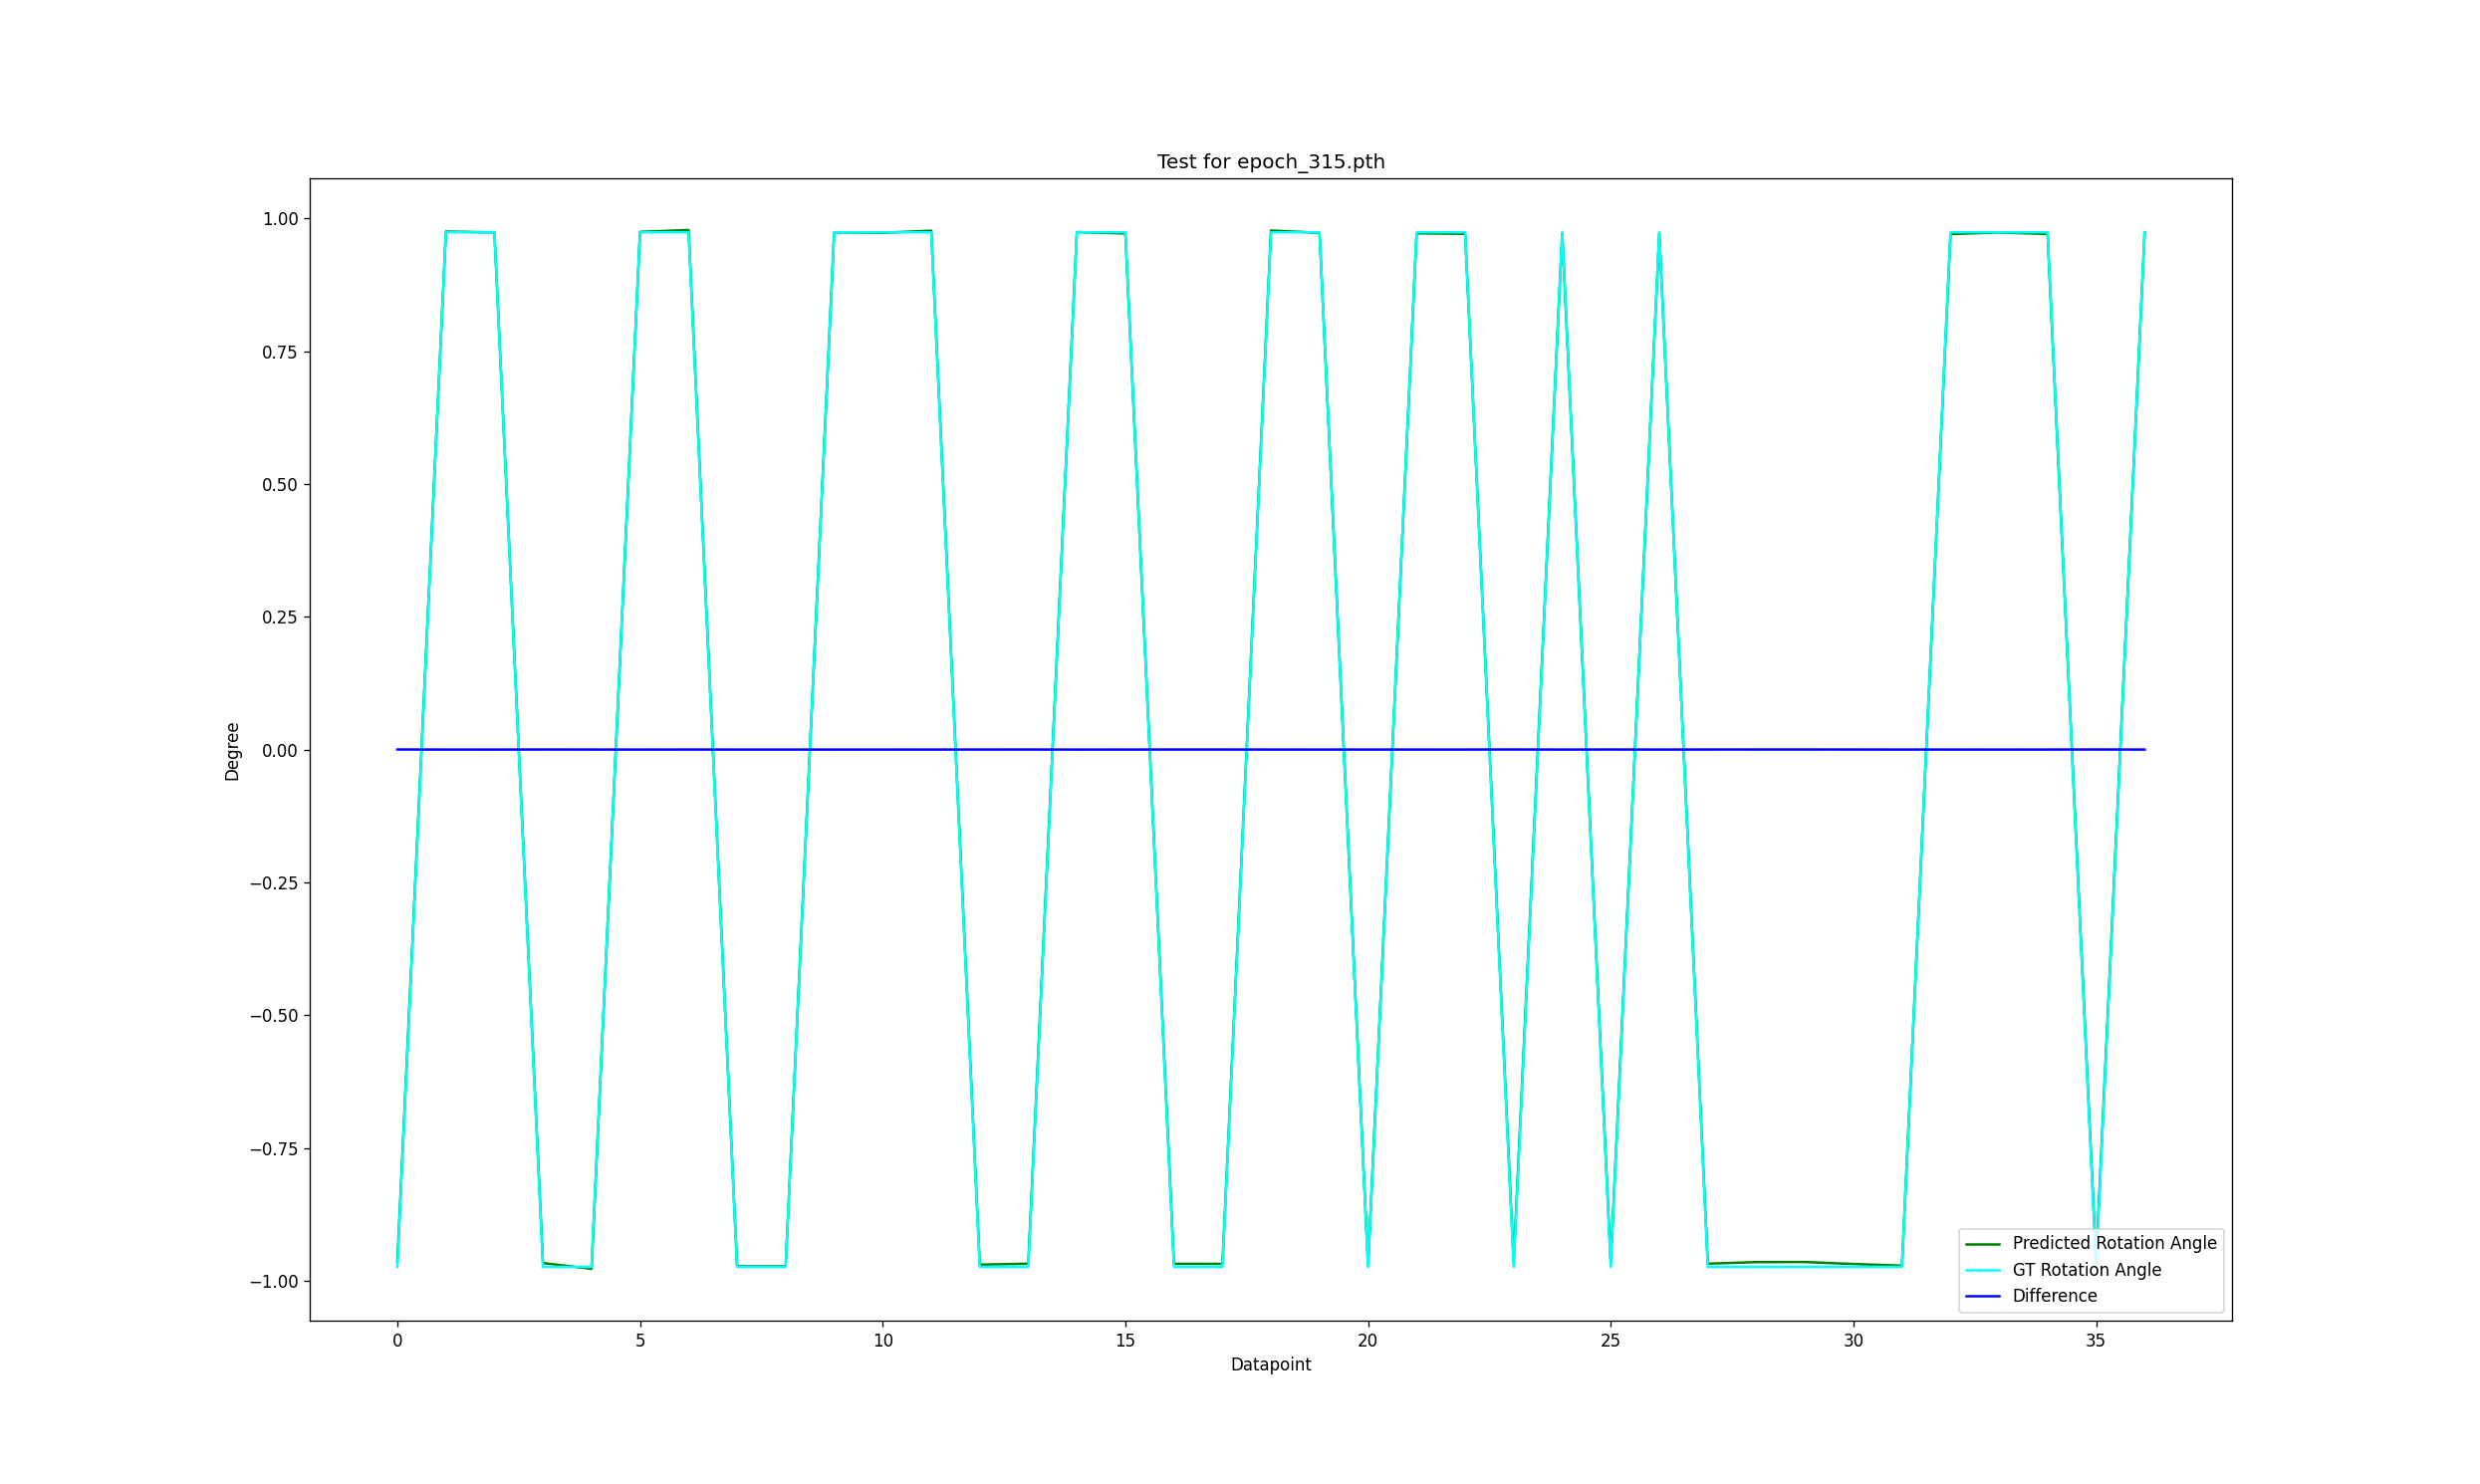

The file beside this chart, header and first rows:
-9.642350940470366671e-01, -9.740282517223993741e-01, 1.709228456020332743e-04
9.752954114691088083e-01, 9.740282517223993741e-01, 2.211610972881541959e-05
9.737987462672297312e-01, 9.740282517223993741e-01, 4.005625843999521818e-06
-9.667528725298325520e-01, -9.740282517223993741e-01, 1.269793212413765360e-04
-9.776587636436390172e-01, -9.740282517223993741e-01, 6.336438655853496305e-05
9.748007563628117156e-01, 9.740282517223993741e-01, 1.348274946212993375e-05
9.782462666339658552e-01, 9.740282517223993741e-01, 7.361824810505138150e-05
-9.731341902053285420e-01, -9.740282517223993741e-01, 1.560431718826069125e-05
-9.730195710933192688e-01, -9.740282517223993741e-01, 1.760479807853473910e-05
9.740518901533432583e-01, 9.740282517223993741e-01, 4.125684499763082602e-07
9.730508405531133054e-01, 9.740282517223993741e-01, 1.705904304981006869e-05
9.769471433094881752e-01, 9.740282517223993741e-01, 5.094426870346294156e-05
-9.697931604841344422e-01, -9.740282517223993741e-01, 7.391628623008503207e-05
-9.680412169620262741e-01, -9.740282517223993741e-01, 1.044934689998604227e-04
9.743230700077339934e-01, 9.740282517223993741e-01, 5.145549774172170077e-06
9.717685792581490789e-01, 9.740282517223993741e-01, 3.943872451782001742e-05
-9.681735518771952265e-01, -9.740282517223993741e-01, 1.021837890148140360e-04
-9.683402511816259217e-01, -9.740282517223993741e-01, 9.927433729171528110e-05
9.772944157401011189e-01, 9.740282517223993741e-01, 5.700531601906047574e-05
9.730067644886255529e-01, 9.740282517223993741e-01, 1.782831549644245395e-05
-9.710928174171409299e-01, -9.740282517223993741e-01, 5.123299360275043735e-05
9.720321818714293682e-01, 9.740282517223993741e-01, 3.483799099921955356e-05
9.711175768528823582e-01, 9.740282517223993741e-01, 5.080085992812885531e-05
-9.647225987990463159e-01, -9.740282517223993741e-01, 1.624142825603462625e-04
9.721937585339824883e-01, 9.740282517223993741e-01, 3.201794624328388461e-05
-9.668395305549271068e-01, -9.740282517223993741e-01, 1.254668533802009989e-04
9.721085946127688837e-01, 9.740282517223993741e-01, 3.350433707237018832e-05
-9.679925518641899762e-01, -9.740282517223993741e-01, 1.053428351879097391e-04
-9.650209926884112388e-01, -9.740282517223993741e-01, 1.572063267230965067e-04
-9.648570681483309430e-01, -9.740282517223993741e-01, 1.600673496723152567e-04
-9.685921144072701106e-01, -9.740282517223993741e-01, 9.487849473953022250e-05
-9.717171393959624925e-01, -9.740282517223993741e-01, 4.033651947974933871e-05
9.706556853102601412e-01, 9.740282517223993741e-01, 5.886238813400043735e-05
9.736608618233600909e-01, 9.740282517223993741e-01, 6.412163376805918302e-06
9.707342324857153315e-01, 9.740282517223993741e-01, 5.749148130416645297e-05
-9.642897355603967657e-01, -9.740282517223993741e-01, 1.699691712856270243e-04
9.733822114495647160e-01, 9.740282517223993741e-01, 1.127552986144794711e-05
